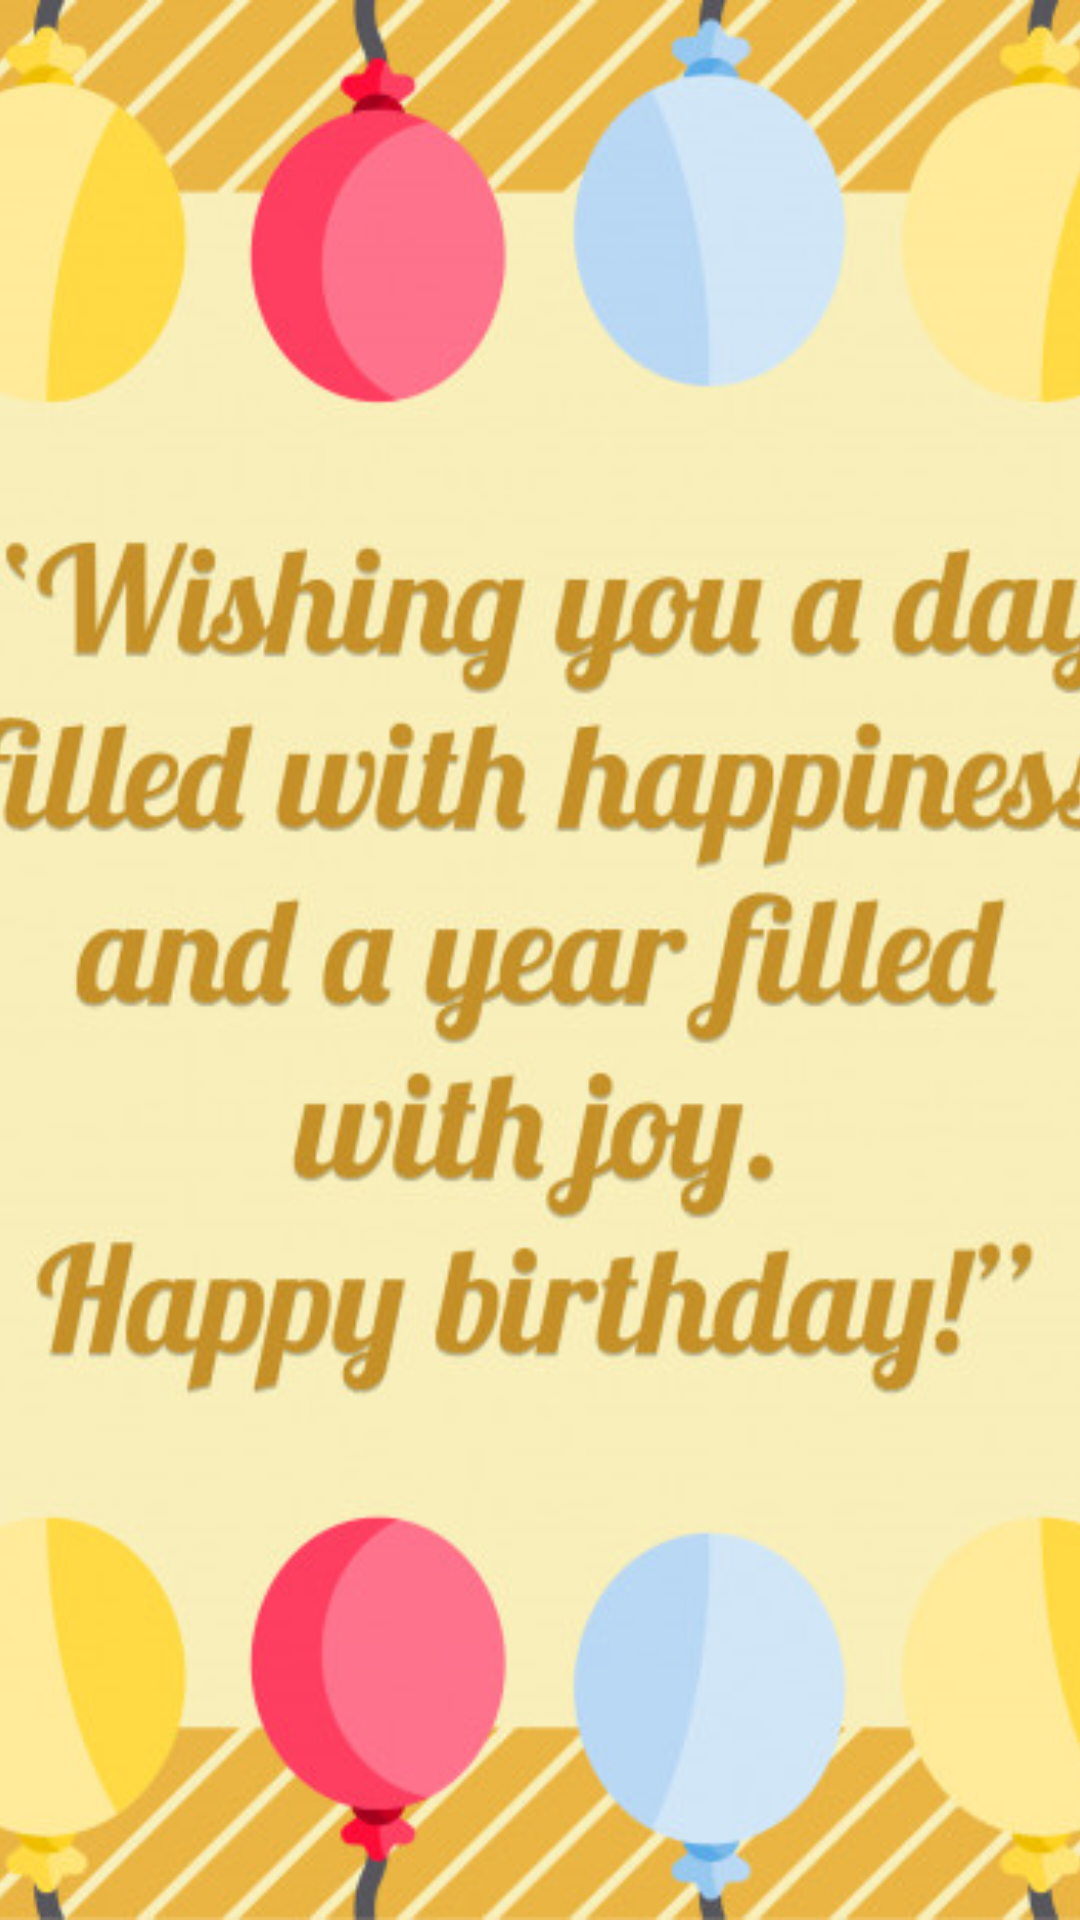

Here is an Android app screen rendered from its layout file. Give the layout XML and the strings, colors and styles it references.
<!-- AndroidManifest.xml: application theme AppTheme -->
<!-- res/layout/activity_pesan.xml -->
<?xml version="1.0" encoding="utf-8"?>
<android.support.constraint.ConstraintLayout xmlns:android="http://schemas.android.com/apk/res/android"
    xmlns:app="http://schemas.android.com/apk/res-auto"
    xmlns:tools="http://schemas.android.com/tools"
    android:layout_width="match_parent"
    android:layout_height="match_parent"
    tools:context=".PesanActivity">

    <ImageView
        android:id="@+id/image_bg_pesan"
        android:layout_width="match_parent"
        android:layout_height="match_parent"
        android:src="@drawable/pesan_bg"
        android:scaleType="centerCrop"/>

</android.support.constraint.ConstraintLayout>
<!-- resources referenced by this layout -->
<resources>
  <!-- drawable pesan_bg: jpg bitmap (drawable, 124326 bytes) -->
  <style name="AppTheme" parent="Theme.AppCompat.Light.DarkActionBar">
          
          <item name="colorPrimary">@color/colorPrimary</item>
          <item name="colorPrimaryDark">@color/colorPrimaryDark</item>
          <item name="colorAccent">@color/colorAccent</item>
      </style>
  <!-- not gathered from this repository: default colours our renderer supplied (Android Studio template values) -->
  <color name="colorPrimary">#FF6200EE</color>
  <color name="colorPrimaryDark">#FF3700B3</color>
  <color name="colorAccent">#FF03DAC5</color>
</resources>
